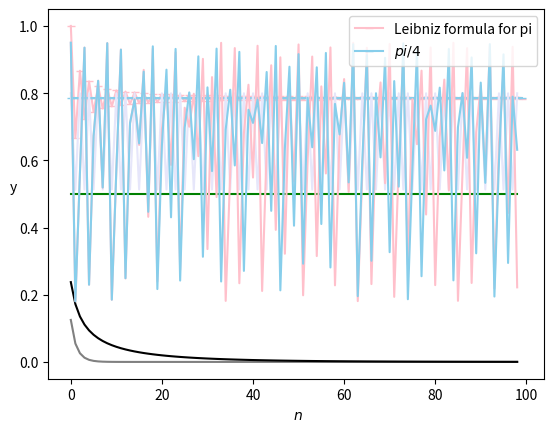
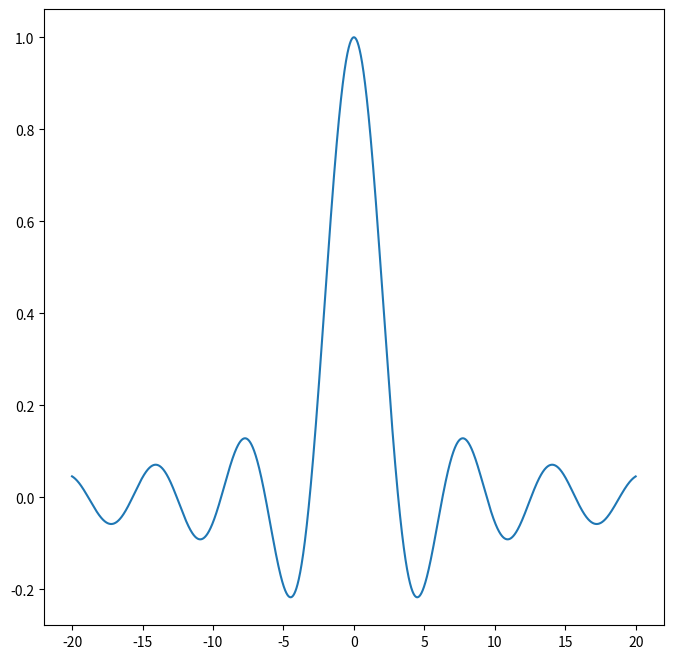

Generate these figures, in order, with matplotlib:
#!/usr/bin/env python
# coding: utf-8

# # Leibniz Pi formula

# 1.함수

# In[1]:


def f(x):
    y=(1/(2*x-1))*(-1)**(x+1)
    
    return y


# In[2]:


n=101
fn=[]

for x in range(1,n,1):
    fn.append(f(x))


# In[3]:


fn


# In[4]:


def F(n):
    
    f=[]
    
    for n in range(0,n,1):
        if n==0:
            f.append(fn[0])
        else:
            f.append(f[n-1]+fn[n])
            
    return(f)


# In[5]:


F(100)


# 2.그래프

# In[6]:


import numpy as np
import matplotlib.pyplot as plt


# In[7]:


np.pi


# In[8]:


a=F(100)
b=[s for s in range (100)]
c=[np.pi/4 for s in range (100)]


# In[9]:


plt.plot(b,a ,'_-',color='pink',label='Leibniz formula for pi')
plt.plot(b,c,'_-',color='skyblue', label='${pi}/{4}$')
plt.xlabel('x')
plt.xlabel(r'$\ n$',rotation=0)
plt.ylabel('y', rotation=0)
plt.legend()


# # Logistic Map

# 1. 함수

# In[1]:


def f(r,y):
    fn=[]
    for n in range(1,100):
        y=r*y*(1-y)
        fn.append(y)
    return fn


# In[2]:


f(0.5,0.5)


# In[3]:


f(0.95,0.5)


# In[4]:


f(2,0.5)


# In[5]:


f(3.2,0.5)


# In[6]:


f(3.8,0.5)


# In[7]:


f(3.8,0.501)


# 2. 그래프

# In[8]:


import numpy as np
import matplotlib.pyplot as plt


# In[9]:


def f(r,y):
    fn=[]
    for n in range(1,100):
        y=r*y*(1-y)
        fn.append(y)
    return fn


# In[20]:


plt.plot(f(0.5,0.5),color='gray')


# In[21]:


plt.plot(f(0.95,0.5),color='black')


# In[22]:


plt.plot(f(2,0.5),color='green')


# In[23]:


plt.plot(f(3.2,0.5),color='lavender')


# In[24]:


plt.plot(f(3.8,0.5),color='pink')


# In[25]:


plt.plot(f(3.8,0.501),color='skyblue')


# # Sinc fuction

# In[26]:


import numpy as np
import matplotlib.pyplot as plt


# In[27]:


a=np.arange(-20,20,0.01)
b=[np.sin(x)/x for x in a]
plt.figure(figsize=(8,8))
plt.plot(a,b)


# 2. 테일러 전개

# In[29]:


import numpy as np
import matplotlib.pyplot as plt
import math


# In[30]:


def f(x):
    for x in range(1,100):
        y=(((-1)**(n))*(x**(2*n)))/(math.factorial(2*n+1))
        fn=[]
        fn.append(y)
    return fn
    for n in range(1,100):
        y=(((-1)**(n))*(x**(2*n)))/(math.factorial(2*n+1))
        sn=[]
        fn.append(y)
        return sn


# In[ ]:




